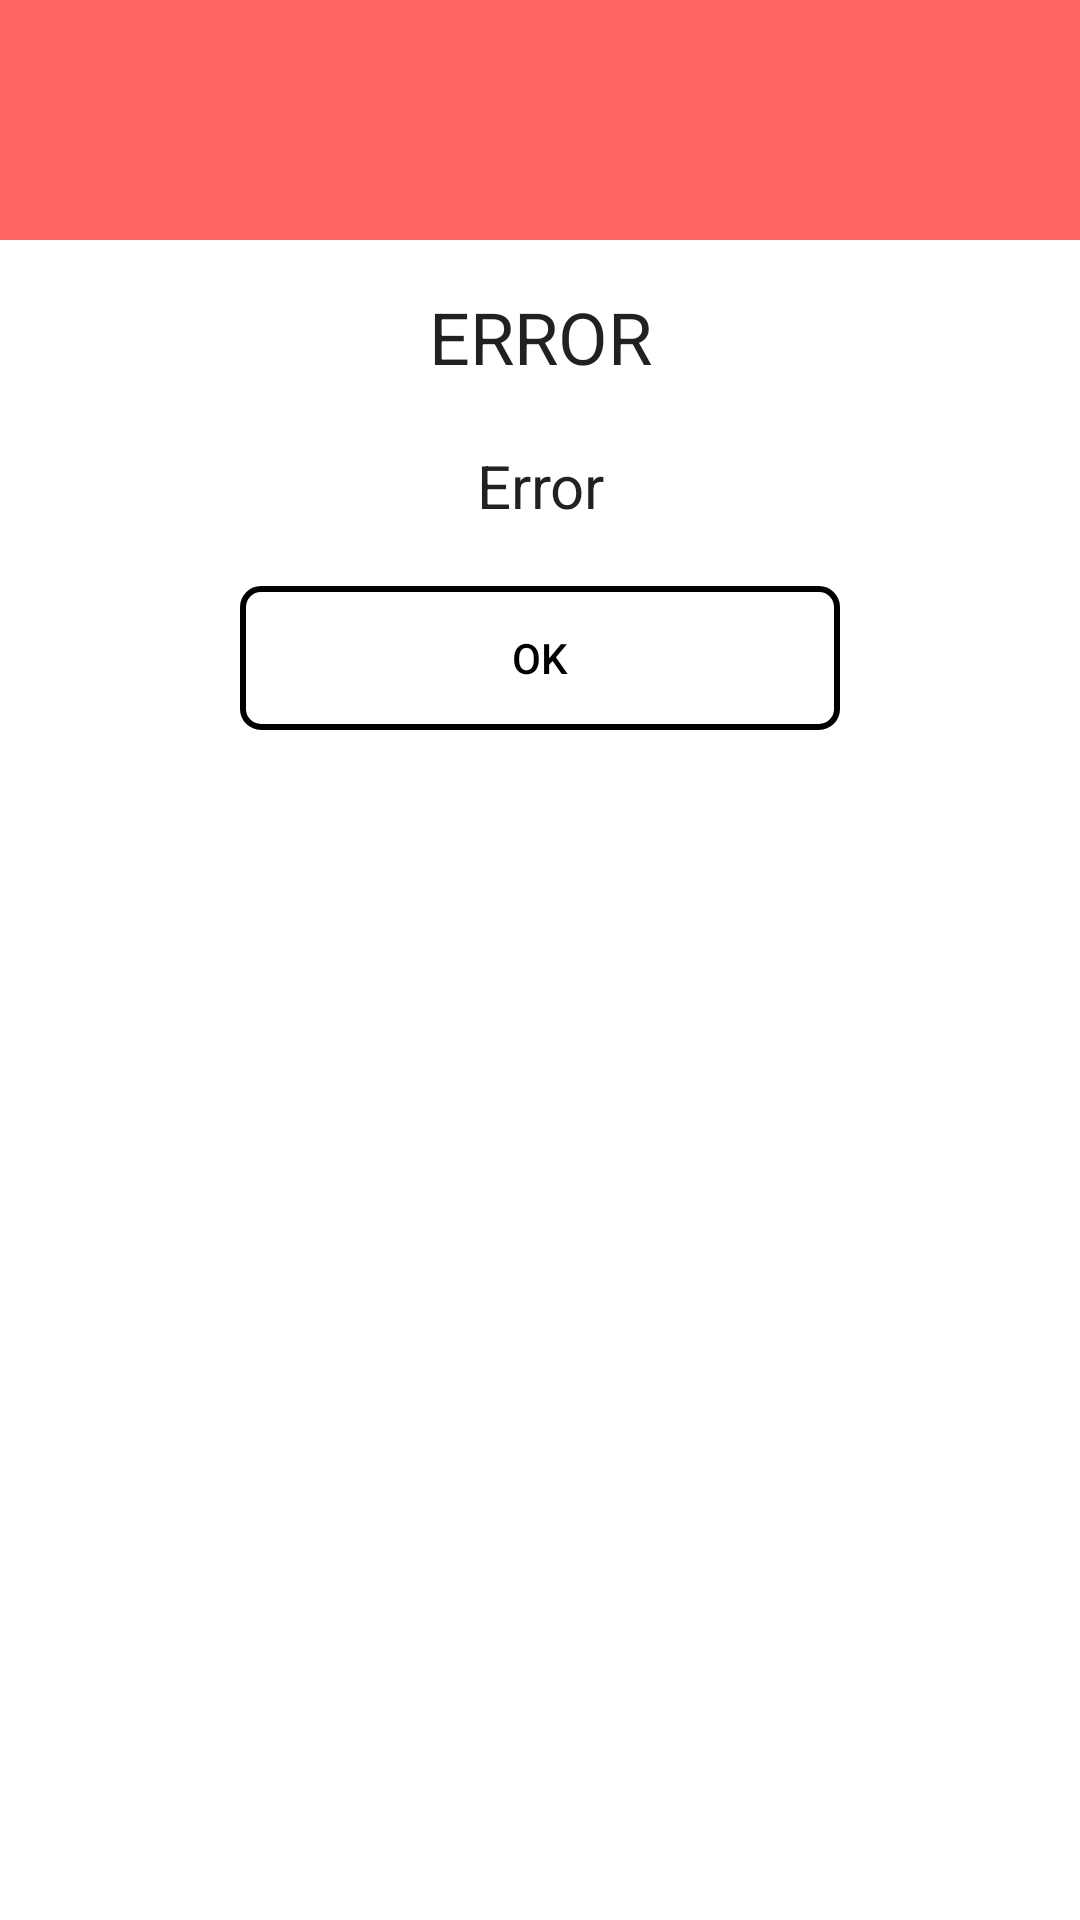

Write the Android layout XML for this screen, with the resource values it uses.
<!-- AndroidManifest.xml: application theme Theme.Courseware -->
<!-- res/layout/my_error_dialog.xml -->
<?xml version="1.0" encoding="utf-8"?>
<LinearLayout xmlns:android="http://schemas.android.com/apk/res/android"
    android:layout_width="match_parent"
    android:layout_height="match_parent"
    android:orientation="vertical">
    <RelativeLayout
        android:layout_width="match_parent"
        android:layout_height="80dp"
        android:background="@color/errorPopup">

        <ImageView
            android:layout_width="50dp"
            android:layout_height="50dp"
            android:layout_centerInParent="true"
            android:background="@drawable/ic_baseline_cancel_24" />

    </RelativeLayout>

    <LinearLayout
        android:layout_width="match_parent"
        android:layout_height="match_parent"
        android:orientation="vertical"
        android:padding="16dp">

        <TextView
            android:layout_width="match_parent"
            android:layout_height="wrap_content"
            android:text="ERROR"
            android:textAlignment="center"
            android:layout_gravity="center_horizontal"
            android:textAppearance="@style/TextAppearance.AppCompat.Headline"/>

        <TextView
            android:layout_width="match_parent"
            android:layout_height="wrap_content"
            android:text="Error"
            android:id="@+id/popUpErrorMessage"
            android:textSize="20sp"
            android:textAlignment="center"
            android:layout_marginTop="20dp"
            android:layout_gravity="center"
            android:textAppearance="@style/TextAppearance.AppCompat.Large"
            android:gravity="center_horizontal" />

        <androidx.appcompat.widget.AppCompatButton
            android:layout_width="200dp"
            android:layout_height="wrap_content"
            android:layout_gravity="center"
            android:layout_marginTop="20dp"
            android:id="@+id/bottomOk"
            android:text="OK"
            android:background="@drawable/button_background_error"
            android:textColor="@color/black"/>
    </LinearLayout>



</LinearLayout>
<!-- resources referenced by this layout -->
<resources>
  <color name="black">#FF000000</color>
  <color name="errorPopup">#FF6663</color>
  <!-- drawable button_background_error (drawable) -->
  <?xml version="1.0" encoding="utf-8"?>
  <selector xmlns:android="http://schemas.android.com/apk/res/android">
  
      <item>
          <shape>
              <stroke android:width="2dp" android:color="@color/black"/>
              <solid android:color="@android:color/transparent"/>
  
              <corners android:bottomLeftRadius="6dp" android:bottomRightRadius="6dp"
                  android:topLeftRadius="6dp" android:topRightRadius="6dp"/>
          </shape>
  
      </item>
  
  </selector>
  <style name="Theme.Courseware" parent="Theme.MaterialComponents.DayNight.NoActionBar">
          
          <item name="colorPrimary">@color/red1</item>
          <item name="colorPrimaryVariant">@color/purple_700</item>
          <item name="colorOnPrimary">@color/white</item>
          
          <item name="colorSecondary">@color/black</item>
          <item name="colorSecondaryVariant">@color/teal_700</item>
          <item name="colorOnSecondary">@color/black</item>
          
          <item name="android:statusBarColor" tools:targetApi="l">?attr/colorPrimaryVariant</item>
          
      </style>
  <color name="red1">#E73737</color>
  <color name="purple_700">#FF3700B3</color>
  <color name="white">#FFFFFFFF</color>
  <color name="teal_700">#FF018786</color>
</resources>
